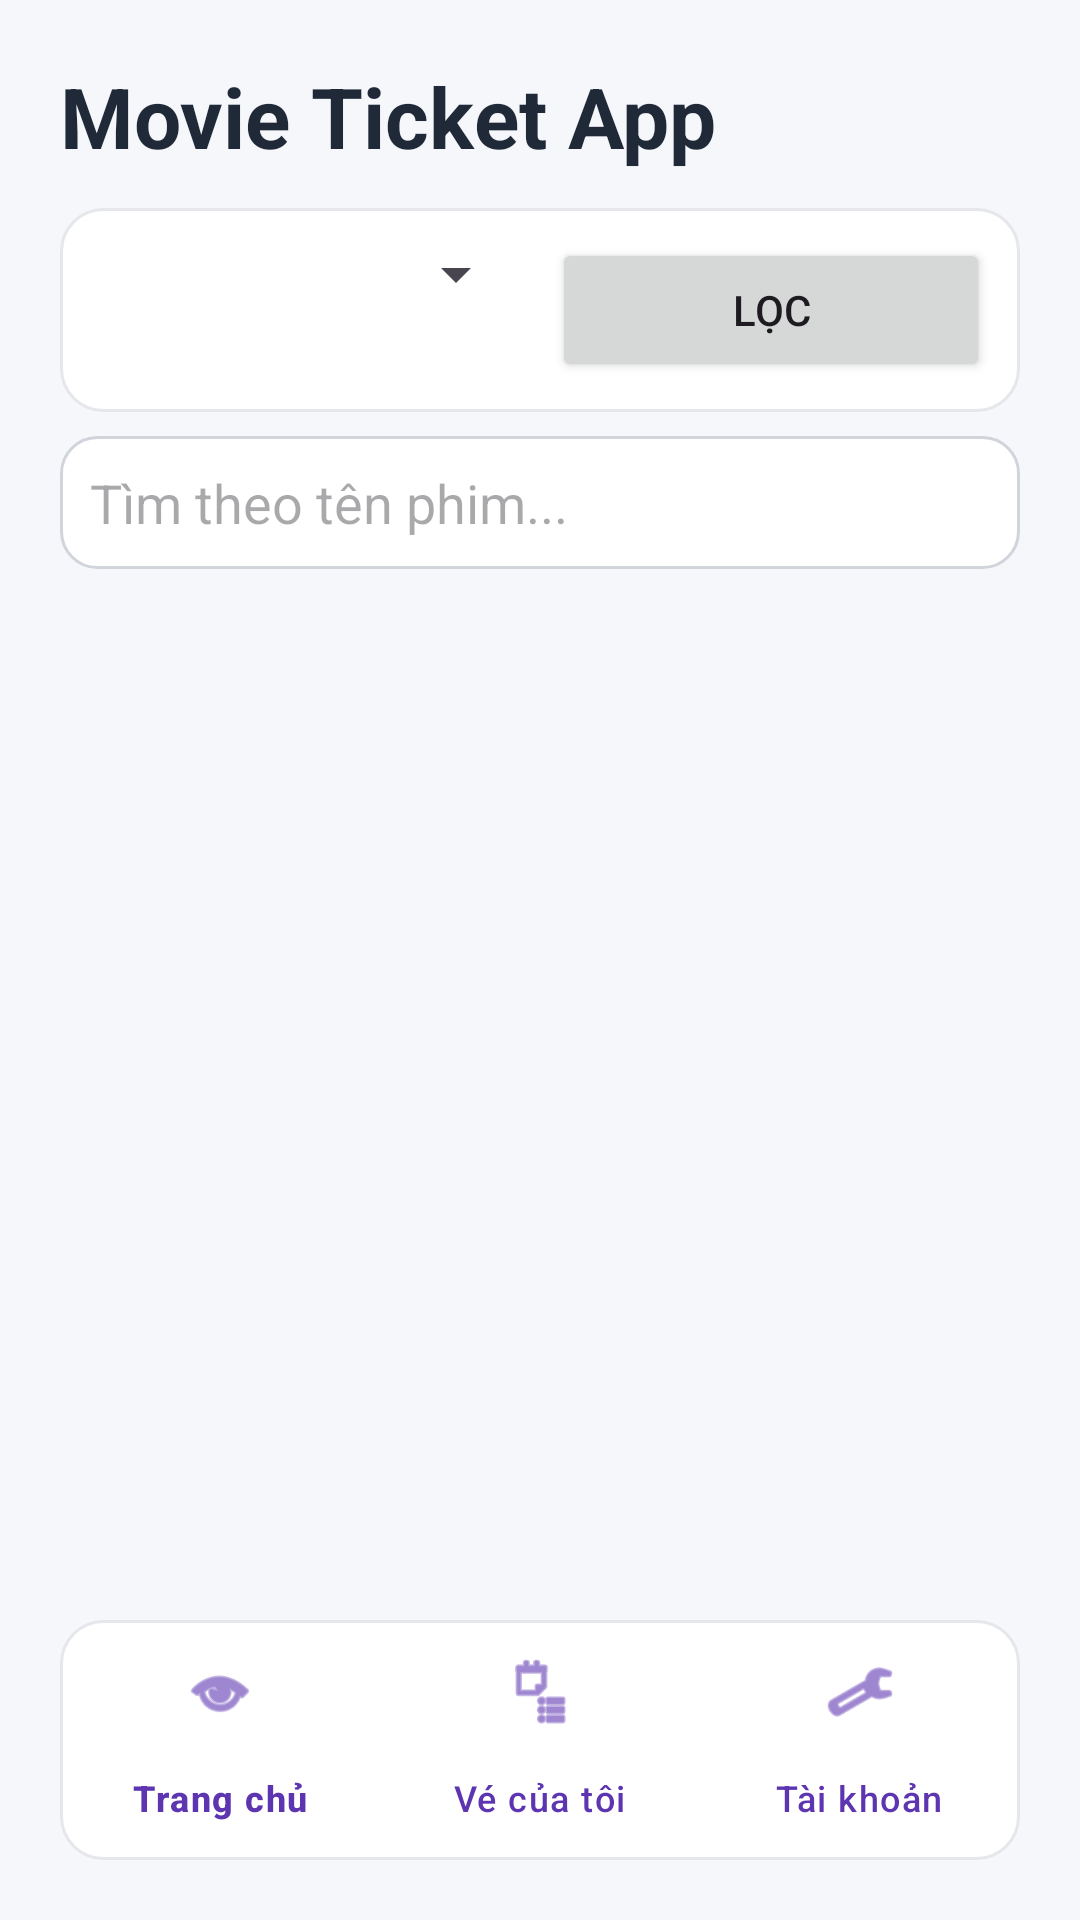

Produce the Android XML layout that renders to this screen, including the resource entries it uses.
<!-- AndroidManifest.xml: application theme Theme.Bai5Firebase -->
<!-- res/layout/activity_main.xml -->
<?xml version="1.0" encoding="utf-8"?>
<LinearLayout xmlns:android="http://schemas.android.com/apk/res/android"
    xmlns:app="http://schemas.android.com/apk/res-auto"
    android:layout_width="match_parent"
    android:layout_height="match_parent"
    android:background="@color/screenBg"
    android:orientation="vertical"
    android:padding="20dp">

    <TextView
        android:id="@+id/tvMainTitle"
        android:layout_width="match_parent"
        android:layout_height="wrap_content"
        android:text="Movie Ticket App"
        android:textColor="@color/textPrimary"
        android:textSize="28sp"
        android:textStyle="bold" />

    <LinearLayout
        android:layout_width="match_parent"
        android:layout_height="wrap_content"
        android:layout_marginTop="12dp"
        android:orientation="horizontal"
        android:background="@drawable/bg_card"
        android:padding="10dp">

        <Spinner
            android:id="@+id/spCategory"
            android:layout_width="0dp"
            android:layout_height="wrap_content"
            android:layout_weight="1" />

        <Button
            android:id="@+id/btnApplyFilter"
            android:layout_width="0dp"
            android:layout_height="wrap_content"
            android:layout_marginStart="8dp"
            android:layout_weight="1"
            android:text="Lọc" />
    </LinearLayout>

    <EditText
        android:id="@+id/etFilterKeyword"
        android:layout_width="match_parent"
        android:layout_height="wrap_content"
        android:layout_marginTop="8dp"
        android:background="@drawable/bg_input"
        android:hint="Tìm theo tên phim..."
        android:inputType="text"
        android:padding="10dp"
        android:textColor="@color/textPrimary" />

    <androidx.recyclerview.widget.RecyclerView
        android:id="@+id/recyclerMovies"
        android:layout_width="match_parent"
        android:layout_height="0dp"
        android:layout_marginTop="14dp"
        android:layout_weight="1" />

    <com.google.android.material.bottomnavigation.BottomNavigationView
        android:id="@+id/bottomNavMain"
        android:layout_width="match_parent"
        android:layout_height="wrap_content"
        android:layout_marginTop="8dp"
        android:background="@drawable/bg_card"
        app:itemIconTint="@color/primary"
        app:itemTextColor="@color/primary"
        app:menu="@menu/main_bottom_nav_menu" />

</LinearLayout>
<!-- resources referenced by this layout -->
<resources>
  <color name="primary">#5E35B1</color>
  <color name="screenBg">#F6F7FB</color>
  <color name="textPrimary">#1F2937</color>
  <!-- drawable bg_card (drawable) -->
  <?xml version="1.0" encoding="utf-8"?>
  <shape xmlns:android="http://schemas.android.com/apk/res/android" android:shape="rectangle">
      <solid android:color="@color/cardBg" />
      <corners android:radius="14dp" />
      <stroke
          android:width="1dp"
          android:color="#E5E7EB" />
  </shape>
  <!-- drawable bg_input (drawable) -->
  <?xml version="1.0" encoding="utf-8"?>
  <shape xmlns:android="http://schemas.android.com/apk/res/android" android:shape="rectangle">
      <solid android:color="@color/white" />
      <corners android:radius="12dp" />
      <stroke
          android:width="1dp"
          android:color="#D1D5DB" />
      <padding
          android:left="12dp"
          android:top="10dp"
          android:right="12dp"
          android:bottom="10dp" />
  </shape>
  <style name="Theme.Bai5Firebase" parent="Base.Theme.Bai5Firebase" />
  <color name="cardBg">#FFFFFFFF</color>
  <color name="white">#FFFFFFFF</color>
  <style name="Base.Theme.Bai5Firebase" parent="Theme.Material3.DayNight.NoActionBar">
          <item name="colorPrimary">@color/primary</item>
          <item name="colorPrimaryContainer">@color/primaryVariant</item>
          <item name="colorSecondary">@color/secondary</item>
          <item name="android:statusBarColor">@color/primaryVariant</item>
      </style>
  <color name="primaryVariant">#4527A0</color>
  <color name="secondary">#26A69A</color>
</resources>
